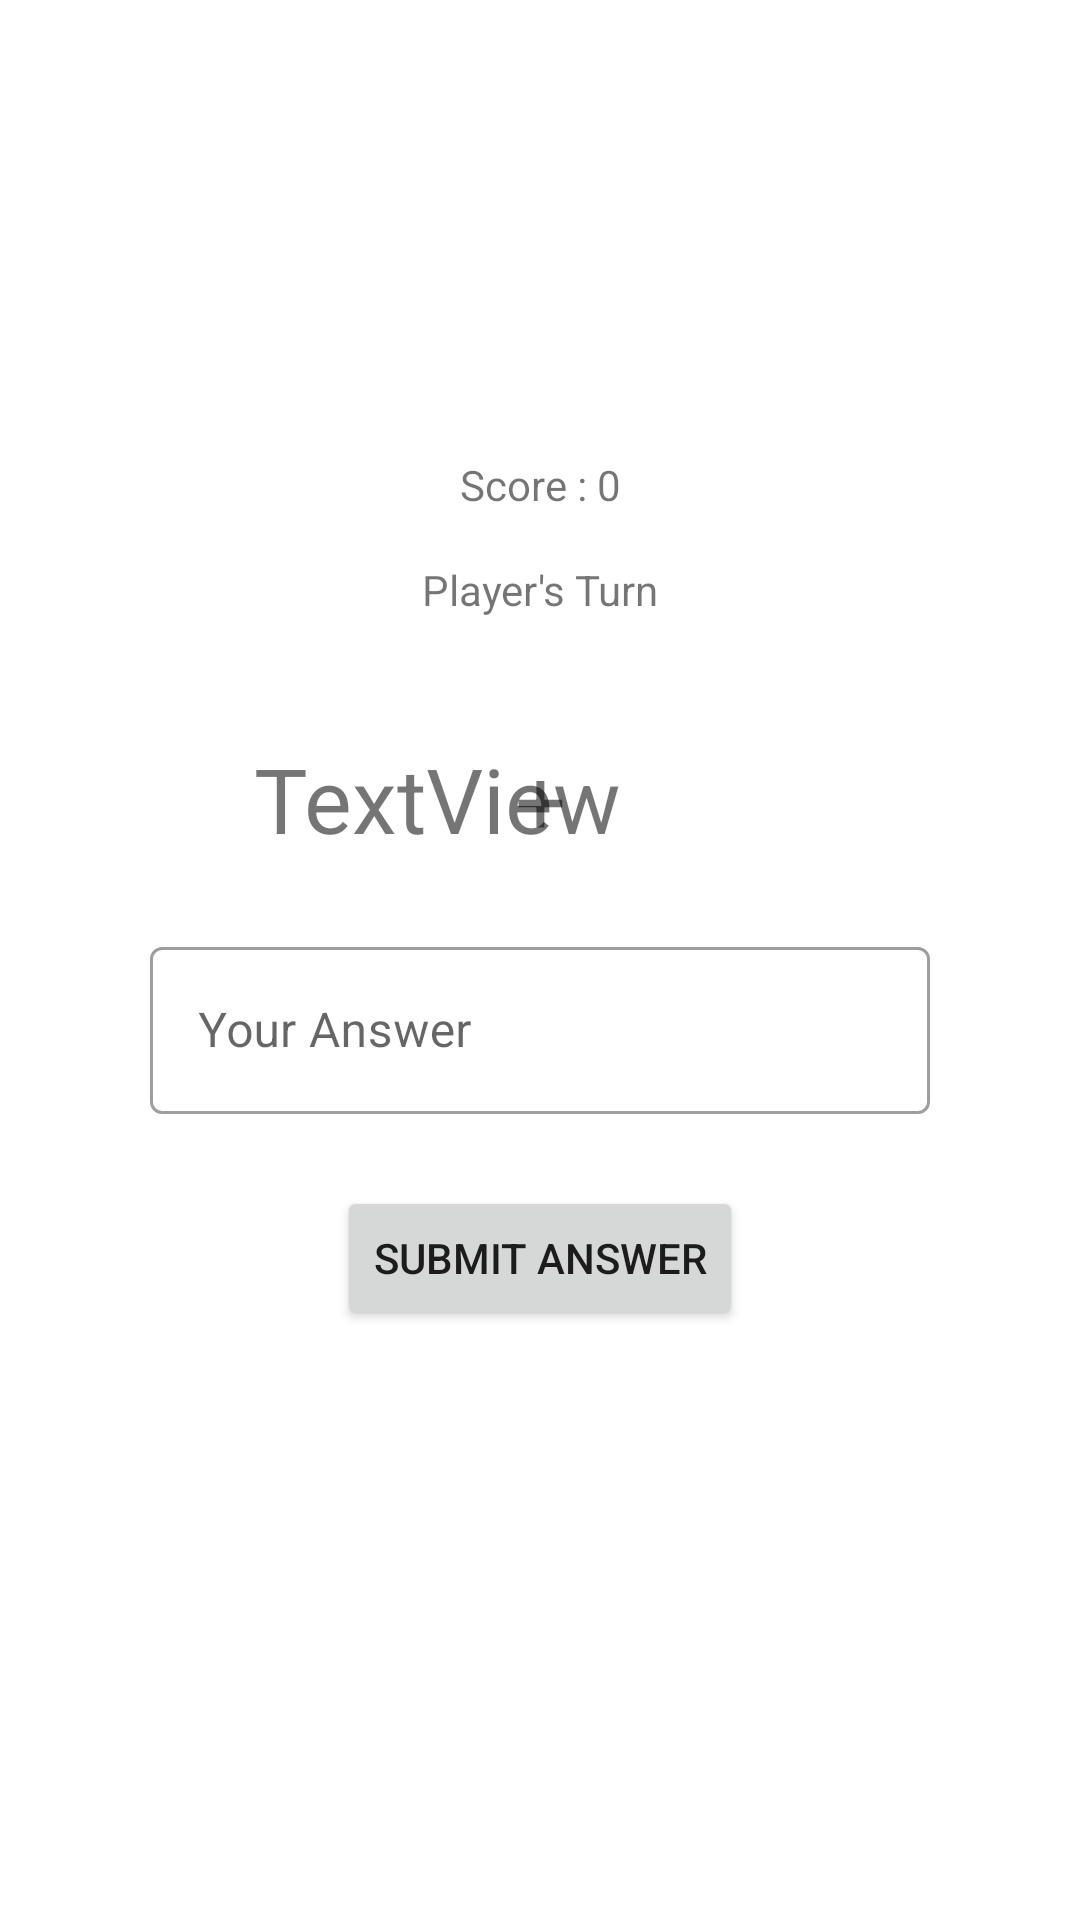

This screen was rendered from an Android layout file. Write that file and the resources it references.
<!-- AndroidManifest.xml: application theme Theme.Adv160718006Week2 -->
<!-- res/layout/fragment_main.xml -->
<?xml version="1.0" encoding="utf-8"?>
<FrameLayout xmlns:android="http://schemas.android.com/apk/res/android"
    xmlns:app="http://schemas.android.com/apk/res-auto"
    xmlns:tools="http://schemas.android.com/tools"
    android:layout_width="match_parent"
    android:layout_height="match_parent"
    tools:context=".MainFragment">

    <androidx.constraintlayout.widget.ConstraintLayout
        android:layout_width="match_parent"
        android:layout_height="match_parent">

        <TextView
            android:id="@+id/txtTurn"
            android:layout_width="wrap_content"
            android:layout_height="wrap_content"
            android:layout_marginTop="16dp"
            android:text="Player's Turn"
            app:layout_constraintEnd_toEndOf="parent"
            app:layout_constraintStart_toStartOf="parent"
            app:layout_constraintTop_toBottomOf="@+id/txtScore" />

        <Button
            android:id="@+id/btnAnswer"
            android:layout_width="wrap_content"
            android:layout_height="wrap_content"
            android:layout_marginTop="24dp"
            android:text="Submit answer"
            app:layout_constraintEnd_toEndOf="parent"
            app:layout_constraintStart_toStartOf="parent"
            app:layout_constraintTop_toBottomOf="@+id/textInputLayout2" />

        <TextView
            android:id="@+id/txtAngka1"
            android:layout_width="wrap_content"
            android:layout_height="wrap_content"
            android:layout_marginStart="136dp"
            android:layout_marginTop="40dp"
            android:layout_marginEnd="16dp"
            android:text="TextView"
            android:textSize="30sp"
            app:layout_constraintEnd_toStartOf="@+id/textView3"
            app:layout_constraintStart_toStartOf="parent"
            app:layout_constraintTop_toBottomOf="@+id/txtTurn"
            tools:text="1" />

        <TextView
            android:id="@+id/textView3"
            android:layout_width="wrap_content"
            android:layout_height="wrap_content"
            android:layout_marginTop="40dp"
            android:text="+"
            android:textSize="30sp"
            app:layout_constraintEnd_toEndOf="parent"
            app:layout_constraintStart_toStartOf="parent"
            app:layout_constraintTop_toBottomOf="@+id/txtTurn" />

        <TextView
            android:id="@+id/txtAngka2"
            android:layout_width="wrap_content"
            android:layout_height="wrap_content"
            android:layout_marginStart="32dp"
            android:layout_marginTop="40dp"
            android:layout_marginEnd="148dp"
            android:text="5"
            android:textSize="30sp"
            app:layout_constraintEnd_toEndOf="parent"
            app:layout_constraintStart_toEndOf="@+id/textView3"
            app:layout_constraintTop_toBottomOf="@+id/txtTurn" />

        <com.google.android.material.textfield.TextInputLayout
            android:id="@+id/textInputLayout2"
            style="@style/Widget.MaterialComponents.TextInputLayout.OutlinedBox"
            android:layout_width="match_parent"
            android:layout_height="wrap_content"
            android:layout_marginStart="50dp"
            android:layout_marginTop="24dp"
            android:layout_marginEnd="50dp"
            android:hint="Your Answer"
            app:layout_constraintEnd_toEndOf="parent"
            app:layout_constraintStart_toStartOf="parent"
            app:layout_constraintTop_toBottomOf="@+id/textView3">

            <com.google.android.material.textfield.TextInputEditText
                android:id="@+id/txtJawaban"
                android:layout_width="match_parent"
                android:layout_height="wrap_content" />
        </com.google.android.material.textfield.TextInputLayout>

        <TextView
            android:id="@+id/txtScore"
            android:layout_width="wrap_content"
            android:layout_height="wrap_content"
            android:layout_marginTop="152dp"
            android:text="Score : 0"
            app:layout_constraintEnd_toEndOf="parent"
            app:layout_constraintStart_toStartOf="parent"
            app:layout_constraintTop_toTopOf="parent" />
    </androidx.constraintlayout.widget.ConstraintLayout>
</FrameLayout>
<!-- resources referenced by this layout -->
<resources>
  <style name="Theme.Adv160718006Week2" parent="Theme.MaterialComponents.DayNight.DarkActionBar">
          
          <item name="colorPrimary">@color/purple_500</item>
          <item name="colorPrimaryVariant">@color/purple_700</item>
          <item name="colorOnPrimary">@color/white</item>
          
          <item name="colorSecondary">@color/teal_200</item>
          <item name="colorSecondaryVariant">@color/teal_700</item>
          <item name="colorOnSecondary">@color/black</item>
          
          <item name="android:statusBarColor" tools:targetApi="l">?attr/colorPrimaryVariant</item>
          
      </style>
  <!-- not gathered from this repository: default colours our renderer supplied (Android Studio template values) -->
  <color name="purple_500">#FF6200EE</color>
  <color name="purple_700">#FF3700B3</color>
  <color name="teal_200">#FF03DAC5</color>
  <color name="teal_700">#FF018786</color>
  <color name="black">#FF000000</color>
  <color name="white">#FFFFFFFF</color>
</resources>
